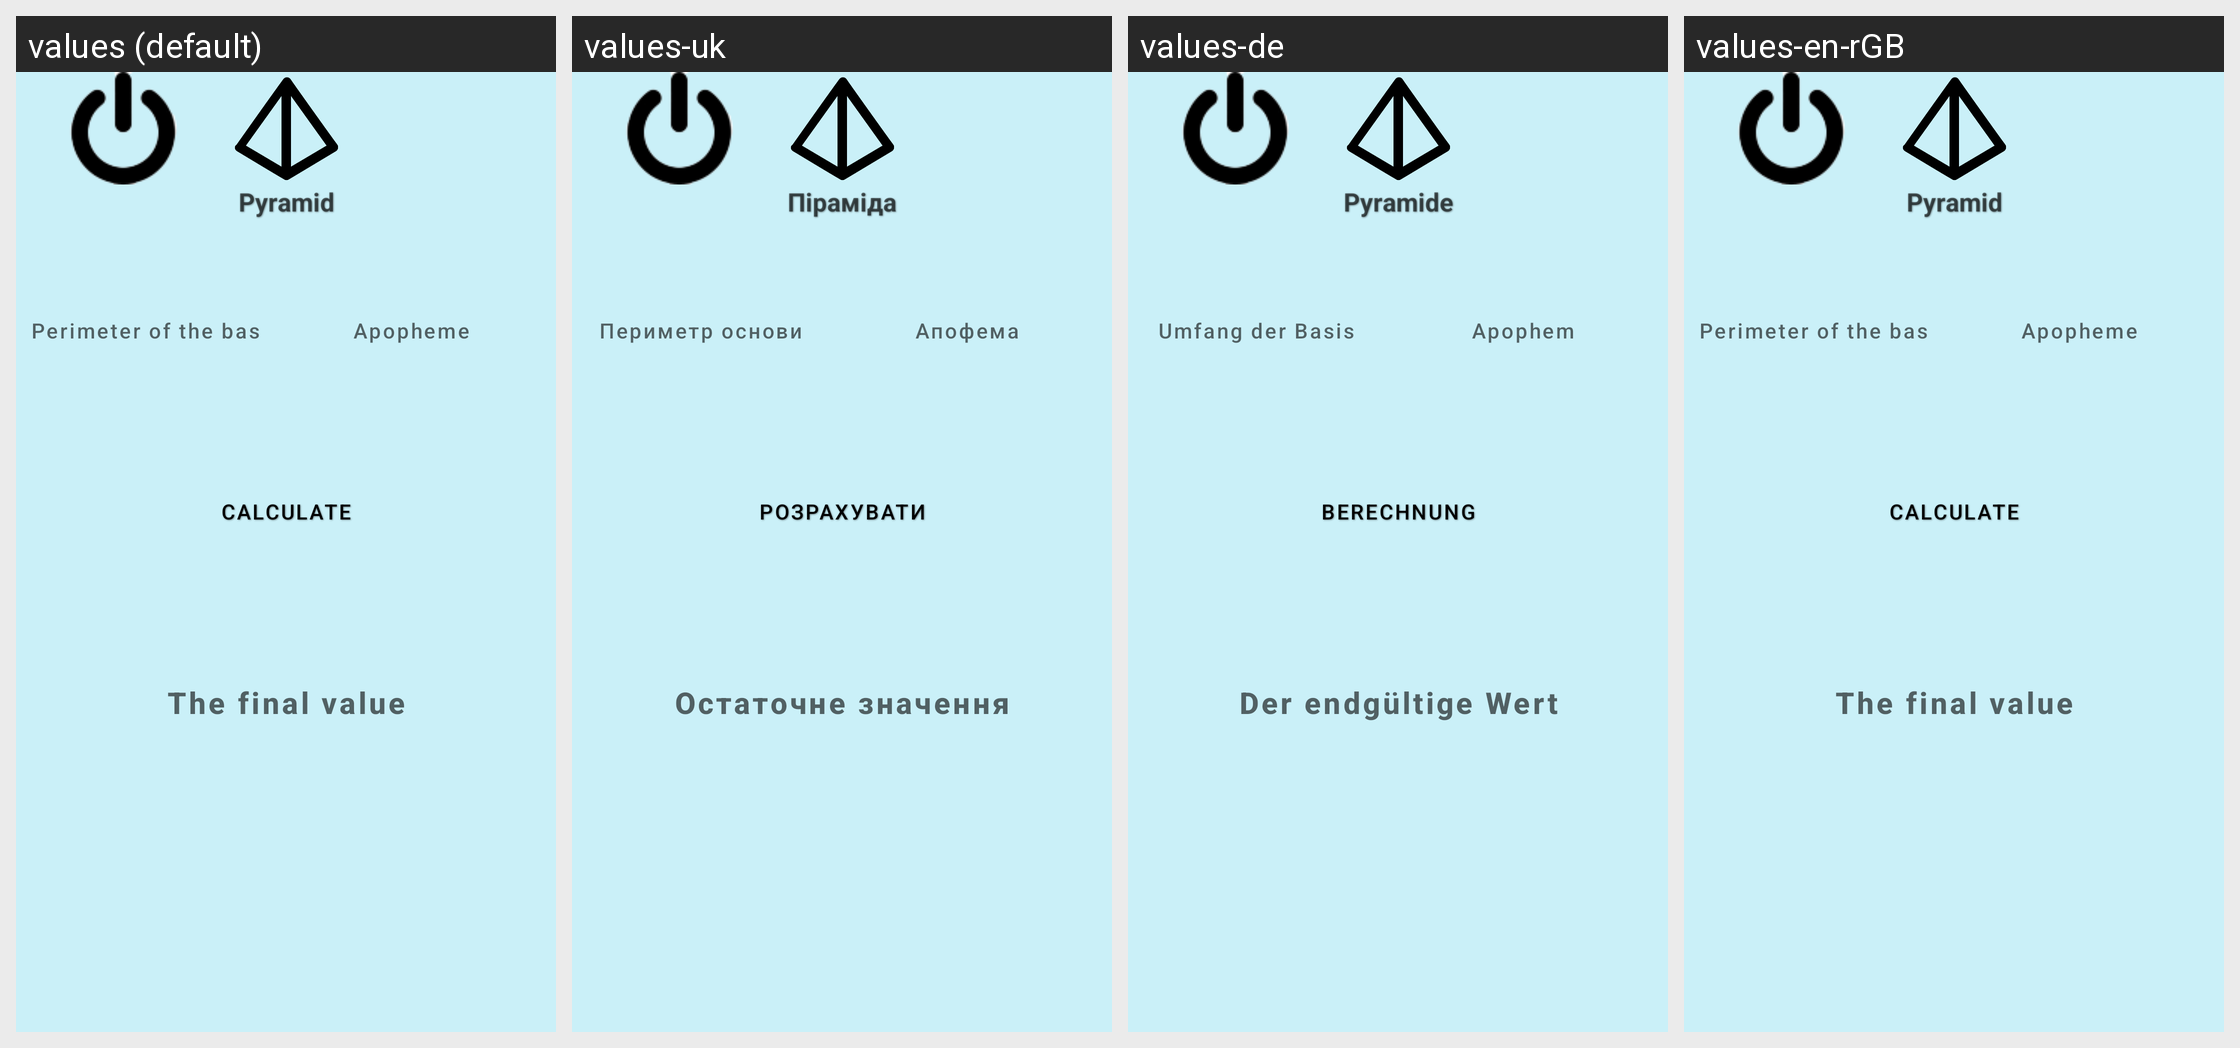

For this localized Android screen grid, give each drawn string resource with its value in every locale shown.
Android screen res/layout/activity_pyramid_square.xml rendered under 4 locales, left to right: values (default), values-uk, values-de, values-en-rGB. Device: Nexus 5 (rendered at 1080×1920; each locale shown at half size, 540×960, under a caption strip naming it); theme Theme.CalculatorForAll.
Strings drawn on this screen, with the default value and each locale's value (text and hints the layout hard-codes, and strings that could not be matched under every locale, appear in the picture but are not listed):

pyramid
  values: Pyramid
  values-uk: Піраміда
  values-de: Pyramide
  values-en-rGB: Pyramid  [not translated; the default value is used]

baseperimetr
  values: Perimeter of the base
  values-uk: Периметр основи
  values-de: Umfang der Basis
  values-en-rGB: Perimeter of the base  [not translated; the default value is used]

apopheme
  values: Apopheme
  values-uk: Апофема
  values-de: Apophem
  values-en-rGB: Apopheme  [not translated; the default value is used]

calc
  values: Calculate
  values-uk: Розрахувати
  values-de: Berechnung
  values-en-rGB: Calculate

finishValue
  values: The final value
  values-uk: Остаточне значення
  values-de: Der endgültige Wert
  values-en-rGB: The final value
